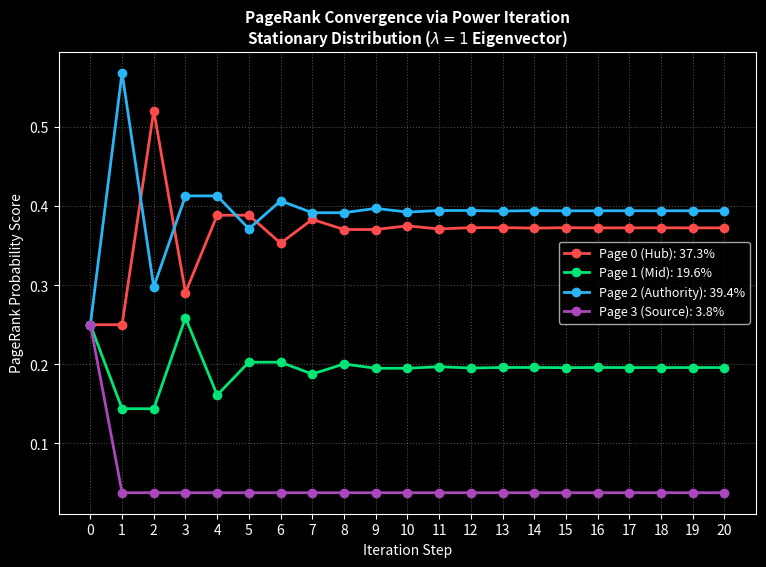

Here is the Python script that generated this plot: (Note: this script raises an exception after producing the figure.)
import os
import numpy as np
import matplotlib.pyplot as plt

# --- 1. Construct Web Graph Adjacency & Stochastic Matrix ---
# 4 Web Pages: Page 0, Page 1, Page 2, Page 3
# Outgoing links: 0->1, 0->2 | 1->2 | 2->0 | 3->2
A = np.array([
    [0, 1, 1, 0],  # Outgoing from Page 0
    [0, 0, 1, 0],  # Outgoing from Page 1
    [1, 0, 0, 0],  # Outgoing from Page 2
    [0, 0, 1, 0]   # Outgoing from Page 3
], dtype=float)

# Convert Adjacency Matrix to Column-Stochastic Transition Matrix P
num_pages = A.shape[0]
P = np.zeros((num_pages, num_pages))

for j in range(num_pages):
    row_sum = np.sum(A[j, :])
    if row_sum > 0:
        P[:, j] = A[j, :] / row_sum
    else:
        P[:, j] = 1.0 / num_pages  # Handle dangling nodes

# Apply Damping Factor (d = 0.85) to ensure irreducibility (Google PageRank standard)
d = 0.85
M = d * P + (1 - d) / num_pages * np.ones((num_pages, num_pages))

# --- 2. Power Iteration: Iteratively find Eigenvector for lambda = 1 ---
v = np.ones(num_pages) / num_pages  # Uniform initial rank vector
history = [v.copy()]

for _ in range(20):
    v = M @ v
    v = v / np.sum(v)  # Normalize
    history.append(v.copy())

history = np.array(history)

# --- 3. Professional Visualization Setup ---
plt.style.use('dark_background')
fig, ax = plt.subplots(figsize=(9, 6))

iterations = np.arange(history.shape[0])
colors = ['#FF4B4B', '#00E676', '#29B6F6', '#AB47BC']
page_labels = ['Page 0 (Hub)', 'Page 1 (Mid)', 'Page 2 (Authority)', 'Page 3 (Source)']

for i in range(num_pages):
    ax.plot(iterations, history[:, i], marker='o', linewidth=2, color=colors[i], label=f'{page_labels[i]}: {history[-1, i]:.1%}')

ax.set_title('PageRank Convergence via Power Iteration\nStationary Distribution ($\lambda = 1$ Eigenvector)', fontsize=11, fontweight='bold')
ax.set_xlabel('Iteration Step', fontsize=10)
ax.set_ylabel('PageRank Probability Score', fontsize=10)
ax.set_xticks(iterations)
ax.grid(True, linestyle=':', alpha=0.3)
ax.legend(loc='center right', fontsize=9)

# --- 4. Robust Directory Handling & Save ---
script_dir = os.path.dirname(os.path.abspath(__file__))
assets_dir = os.path.join(script_dir, 'assets')
os.makedirs(assets_dir, exist_ok=True)

plt.tight_layout()
plt.savefig(os.path.join(assets_dir, 'pagerank_simulation_output.png'), dpi=300)
plt.show()
